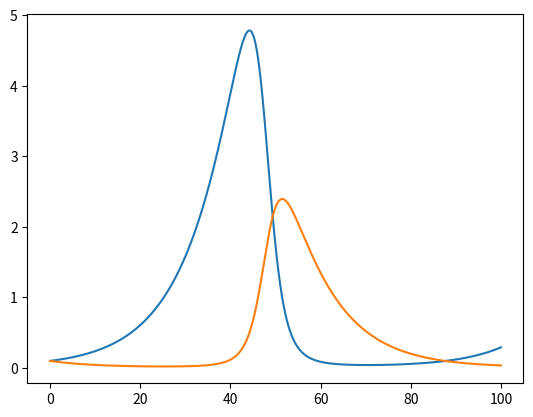

Python code for this plot:
import numpy as np
import matplotlib.pyplot as plt
def solve_euler_explicit(f, x0, dt, t0, tf):
    t = [t0]
    x = [x0]
    while t[-1] < tf:
        t.append(t[-1] + dt)
        x.append(x[-1] + dt * f(t, x[-1]))
    t,x = np.array(t), np.array(x)
    return t, x

alpha = 0.1
beta = 0.2
gamma = 0.1
delta = 0.1
def f(t, X):
    return np.array([X[0]*(alpha - beta*X[1]), -X[1]*(gamma - delta * X[0])])
sol = solve_euler_explicit(f, np.array([0.1 ,0.1]), 0.01, 0, 100)
plt.plot(sol[0], sol[1])
plt.show()